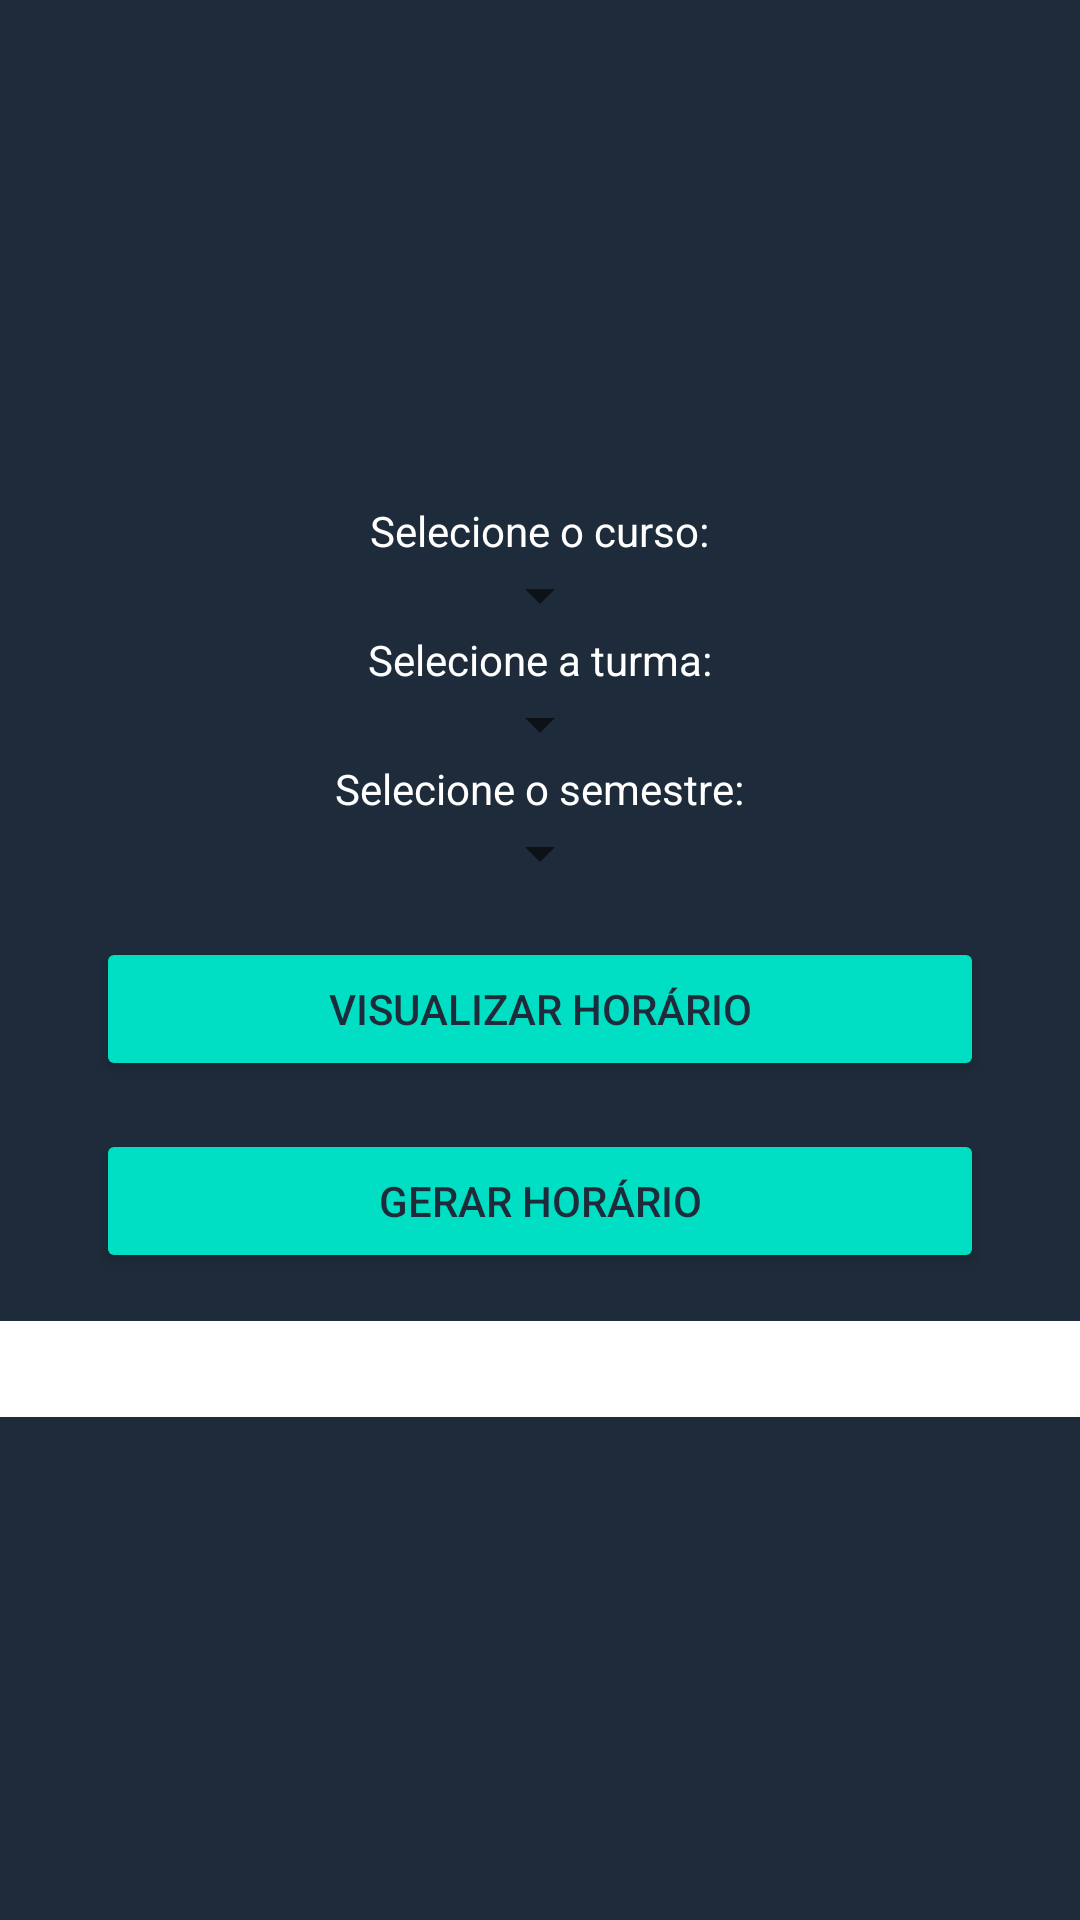

Android layout source for this screen:
<!-- AndroidManifest.xml: application theme Theme.ClassArrange2 -->
<!-- res/layout/fragment_visu_horario.xml -->
<LinearLayout xmlns:android="http://schemas.android.com/apk/res/android"
    xmlns:tools="http://schemas.android.com/tools"
    android:layout_width="match_parent"
    android:layout_height="match_parent"
    android:orientation="vertical"
    android:background="#1d2b3a"
    android:gravity="center"
    tools:context=".visuHorarioFragment">

    <TextView
        android:layout_width="wrap_content"
        android:layout_height="wrap_content"
        android:text="Selecione o curso:"
        android:textColor="#ffffff" />

    <Spinner
        android:id="@+id/spinner_curso"
        android:layout_width="wrap_content"
        android:layout_height="wrap_content"
        android:textColor="#ffffff" />

    <TextView
        android:layout_width="wrap_content"
        android:layout_height="wrap_content"
        android:text="Selecione a turma:"
        android:textColor="#ffffff" />

    <Spinner
        android:id="@+id/spinner_turma"
        android:layout_width="wrap_content"
        android:layout_height="wrap_content"
        android:textColor="#ffffff" />

    <TextView
        android:layout_width="wrap_content"
        android:layout_height="wrap_content"
        android:text="Selecione o semestre:"
        android:textColor="#ffffff" />

    <Spinner
        android:id="@+id/spinner_semestre"
        android:layout_width="wrap_content"
        android:layout_height="wrap_content"
        android:textColor="#ffffff" />

    <Button
        android:id="@+id/btn_visualizar_horario"
        android:layout_width="match_parent"
        android:layout_height="wrap_content"
        android:layout_marginTop="16dp"
        android:layout_marginLeft="32dp"
        android:layout_marginRight="32dp"
        android:text="Visualizar Horário"
        android:backgroundTint="#00dfc4"
        android:textColor="#1d2b3a" />

    <Button
        android:id="@+id/btn_gerar_horario"
        android:layout_width="match_parent"
        android:layout_height="wrap_content"
        android:layout_marginTop="16dp"
        android:layout_marginLeft="32dp"
        android:layout_marginRight="32dp"
        android:text="Gerar Horário"
        android:backgroundTint="#00dfc4"
        android:textColor="#1d2b3a" />

    <TableLayout
        android:id="@+id/table_layout_visualizar"
        android:layout_width="match_parent"
        android:layout_height="wrap_content"
        android:layout_marginTop="16dp"
        android:background="#fff"
        android:padding="16dp" />

    <TableLayout
        android:id="@+id/table_layout_gerar"
        android:layout_width="match_parent"
        android:layout_height="wrap_content"
        android:layout_marginTop="16dp"
        android:background="#fff"
        android:padding="16dp"
        android:visibility="gone" />

</LinearLayout>
<!-- resources referenced by this layout -->
<resources>
  <style name="Theme.ClassArrange2" parent="Theme.MaterialComponents.DayNight.NoActionBar">
          
          <item name="colorPrimary">@color/purple_500</item>
          <item name="colorPrimaryVariant">#1d2b3a</item>
          <item name="colorOnPrimary">@color/white</item>
          
          <item name="colorSecondary">#1d2b3a</item>
          <item name="colorSecondaryVariant">@color/teal_700</item>
          <item name="colorOnSecondary">@color/black</item>
  
          <item name="android:windowBackground">#fff</item>
          
          <item name="android:statusBarColor">?attr/colorPrimaryVariant</item>
          
      </style>
  <!-- not gathered from this repository: default colours our renderer supplied (Android Studio template values) -->
  <color name="purple_500">#FF6200EE</color>
  <color name="teal_700">#FF018786</color>
  <color name="black">#FF000000</color>
  <color name="white">#FFFFFFFF</color>
</resources>
